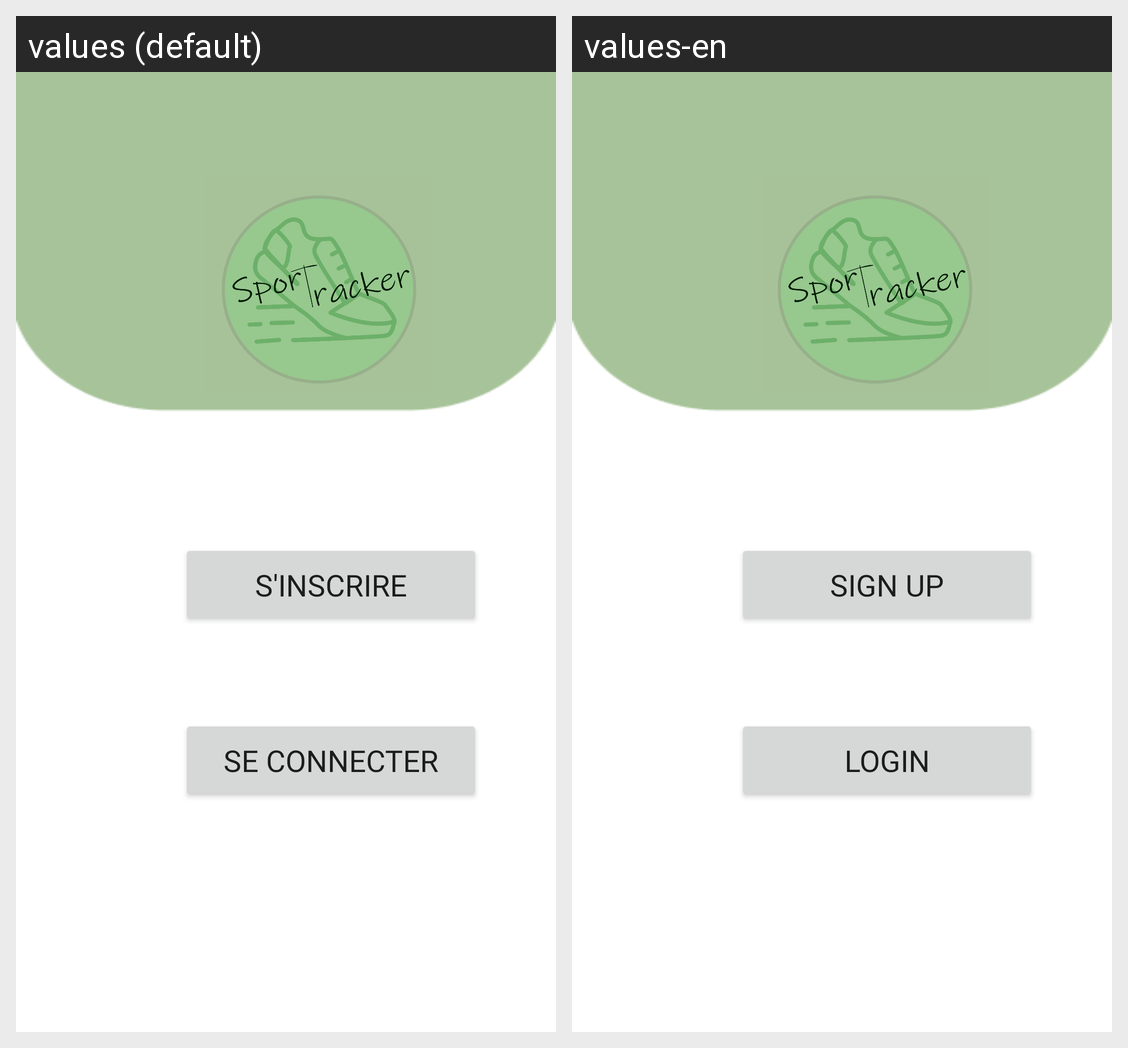

The Android screen above is rendered under two locales of the same app. Produce the string resources it draws, with the default and per-locale values.
Android screen res/layout/activity_opening.xml rendered under 2 locales, left to right: values (default), values-en. Device: Nexus 5 (rendered at 1080×1920; each locale shown at half size, 540×960, under a caption strip naming it); theme Theme.SportTracker.
Strings drawn on this screen, with the default value and each locale's value (text and hints the layout hard-codes, and strings that could not be matched under every locale, appear in the picture but are not listed):

signUp
  values: S'inscrire
  values-en: Sign Up

LogIn
  values: Se connecter
  values-en: Login
